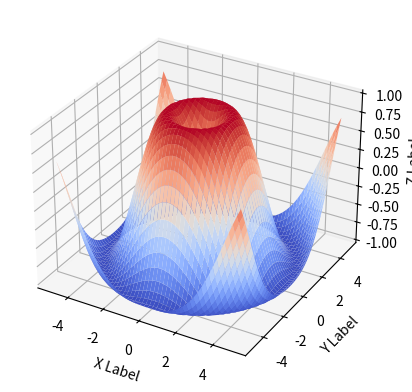

Python code for this plot:
import matplotlib.pyplot as plt
from mpl_toolkits import mplot3d
import numpy as np

# Define the function to plot
def f(x, y):
    return np.sin(np.sqrt(x**2 + y**2))

# Generate x and y data
x = np.linspace(-5, 5, 50)
y = np.linspace(-5, 5, 50)
X, Y = np.meshgrid(x, y)

# Evaluate the function at each x, y point
Z = f(X, Y)

# Create a 3D plot of the function
fig = plt.figure()
ax = fig.add_subplot(111, projection='3d')
ax.plot_surface(X, Y, Z, cmap='coolwarm')
ax.set_xlabel('X Label')
ax.set_ylabel('Y Label')
ax.set_zlabel('Z Label')
plt.show()
